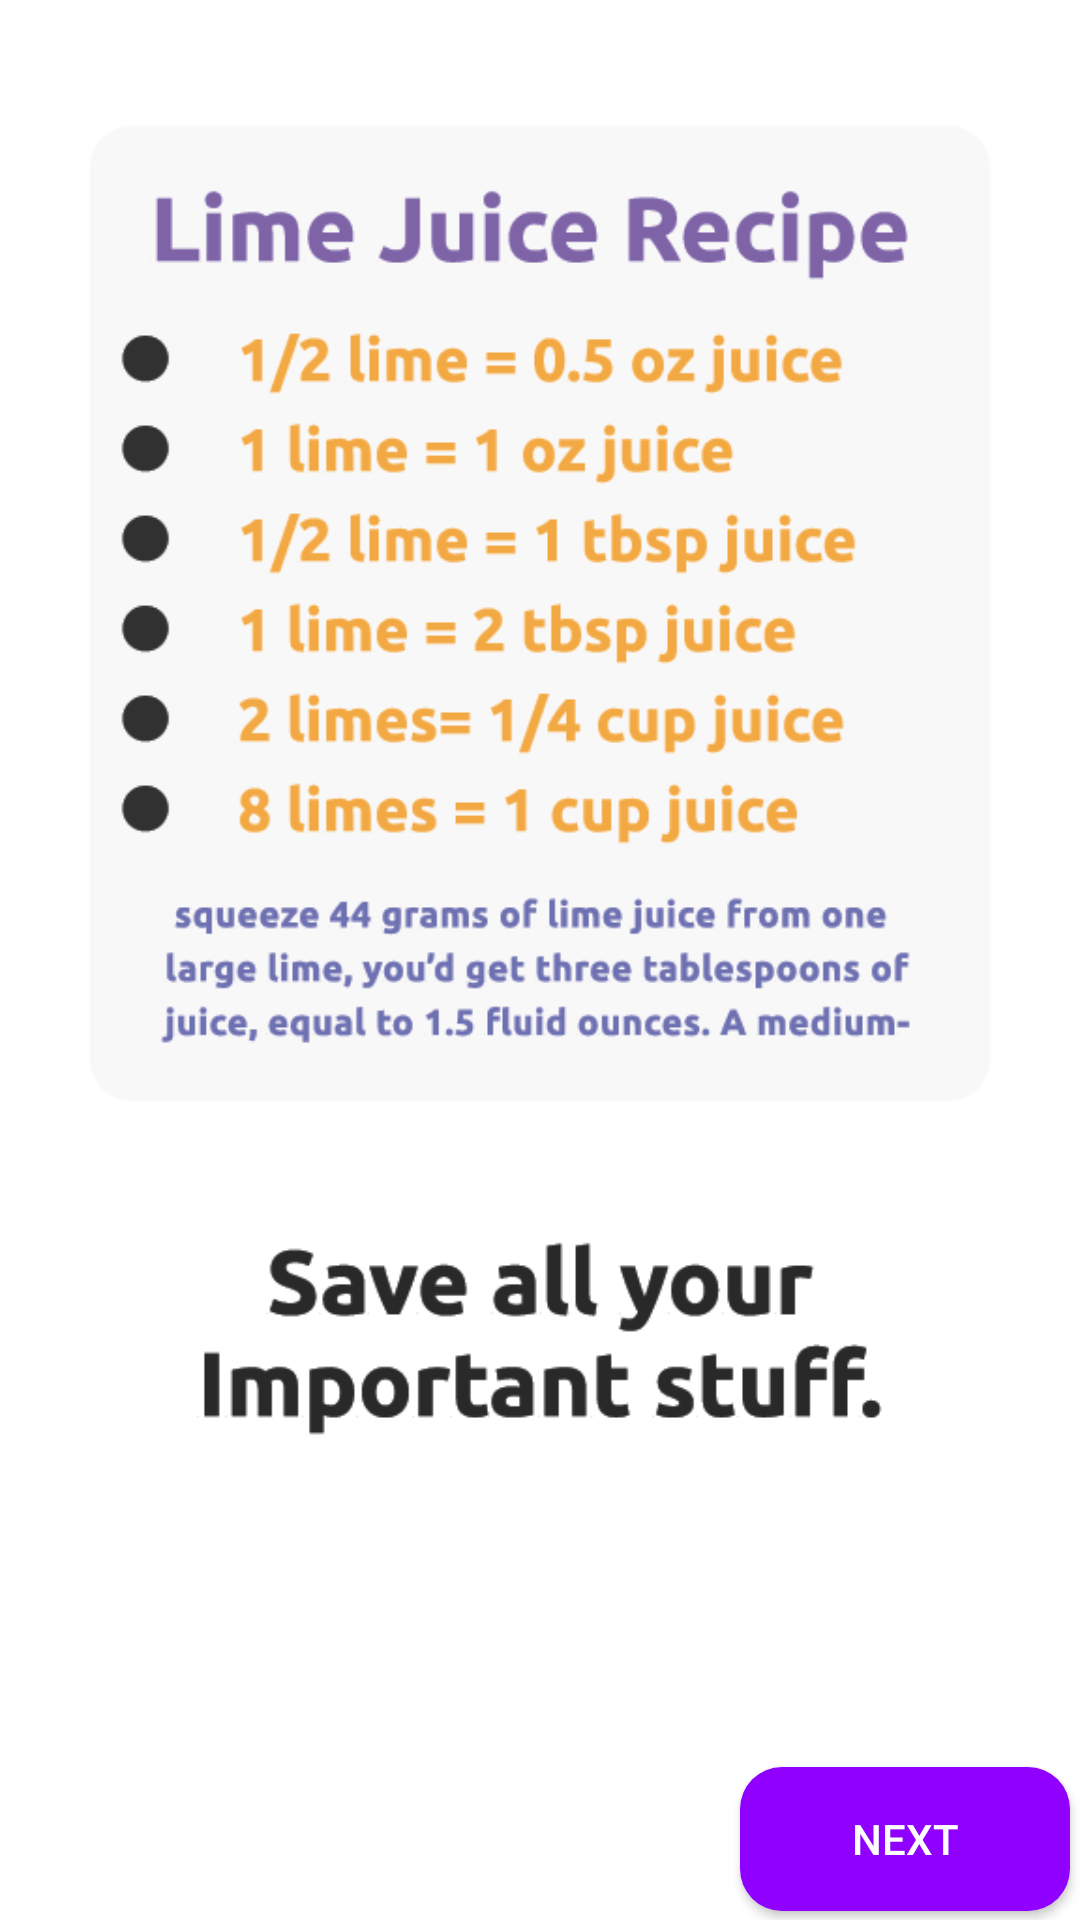

Android layout source for this screen:
<!-- AndroidManifest.xml: application theme Theme.Test1 -->
<!-- res/layout/activity_main3.xml -->
<?xml version="1.0" encoding="utf-8"?>
<androidx.constraintlayout.widget.ConstraintLayout xmlns:android="http://schemas.android.com/apk/res/android"
    xmlns:tools="http://schemas.android.com/tools"
    android:layout_width="match_parent"
    android:layout_height="match_parent"
    xmlns:app="http://schemas.android.com/apk/res-auto"
    tools:context=".MainActivity3"
    android:background="@drawable/img2">

    <Button
        android:id="@+id/Next1"
        android:layout_width="110dp"
        android:layout_height="48dp"
        android:layout_alignParentStart="true"
        android:layout_alignParentTop="true"
        android:layout_marginStart="233dp"
        android:layout_marginTop="568dp"
        android:background="@drawable/btn_bg"
        android:text="@string/next"
        android:textColor="@color/white"
        app:layout_constraintBottom_toBottomOf="parent"
        app:layout_constraintEnd_toEndOf="parent"
        app:layout_constraintHorizontal_bias="0.8"
        app:layout_constraintStart_toStartOf="parent"
        app:layout_constraintTop_toTopOf="parent"
        app:layout_constraintVertical_bias="0.879" />

</androidx.constraintlayout.widget.ConstraintLayout>
<!-- resources referenced by this layout -->
<resources>
  <!-- drawable btn_bg (drawable) -->
  <?xml version="1.0" encoding="utf-8"?>
  <shape android:shape="rectangle" xmlns:android="http://schemas.android.com/apk/res/android">
  <solid android:color="#8F00FF"/>
      <corners android:radius="14sp"/>
  
  </shape>
  <!-- drawable img2: png bitmap (drawable, 52948 bytes) -->
  <string name="next">Next</string>
  <style name="Theme.Test1" parent="Theme.AppCompat.Light.NoActionBar">
          
          <item name="colorPrimary">@color/purple_500</item>
          <item name="colorPrimaryVariant">@color/purple_700</item>
          <item name="colorOnPrimary">@color/white</item>
          
          <item name="colorSecondary">@color/teal_200</item>
          <item name="colorSecondaryVariant">@color/teal_700</item>
          <item name="colorOnSecondary">@color/black</item>
          
          <item name="android:statusBarColor" tools:targetApi="l">?attr/colorPrimaryVariant</item>
          
      </style>
  <!-- not gathered from this repository: default colours our renderer supplied (Android Studio template values) -->
  <color name="purple_500">#FF6200EE</color>
  <color name="purple_700">#FF3700B3</color>
  <color name="teal_200">#FF03DAC5</color>
  <color name="teal_700">#FF018786</color>
  <color name="black">#FF000000</color>
  <color name="white">#FFFFFFFF</color>
</resources>
